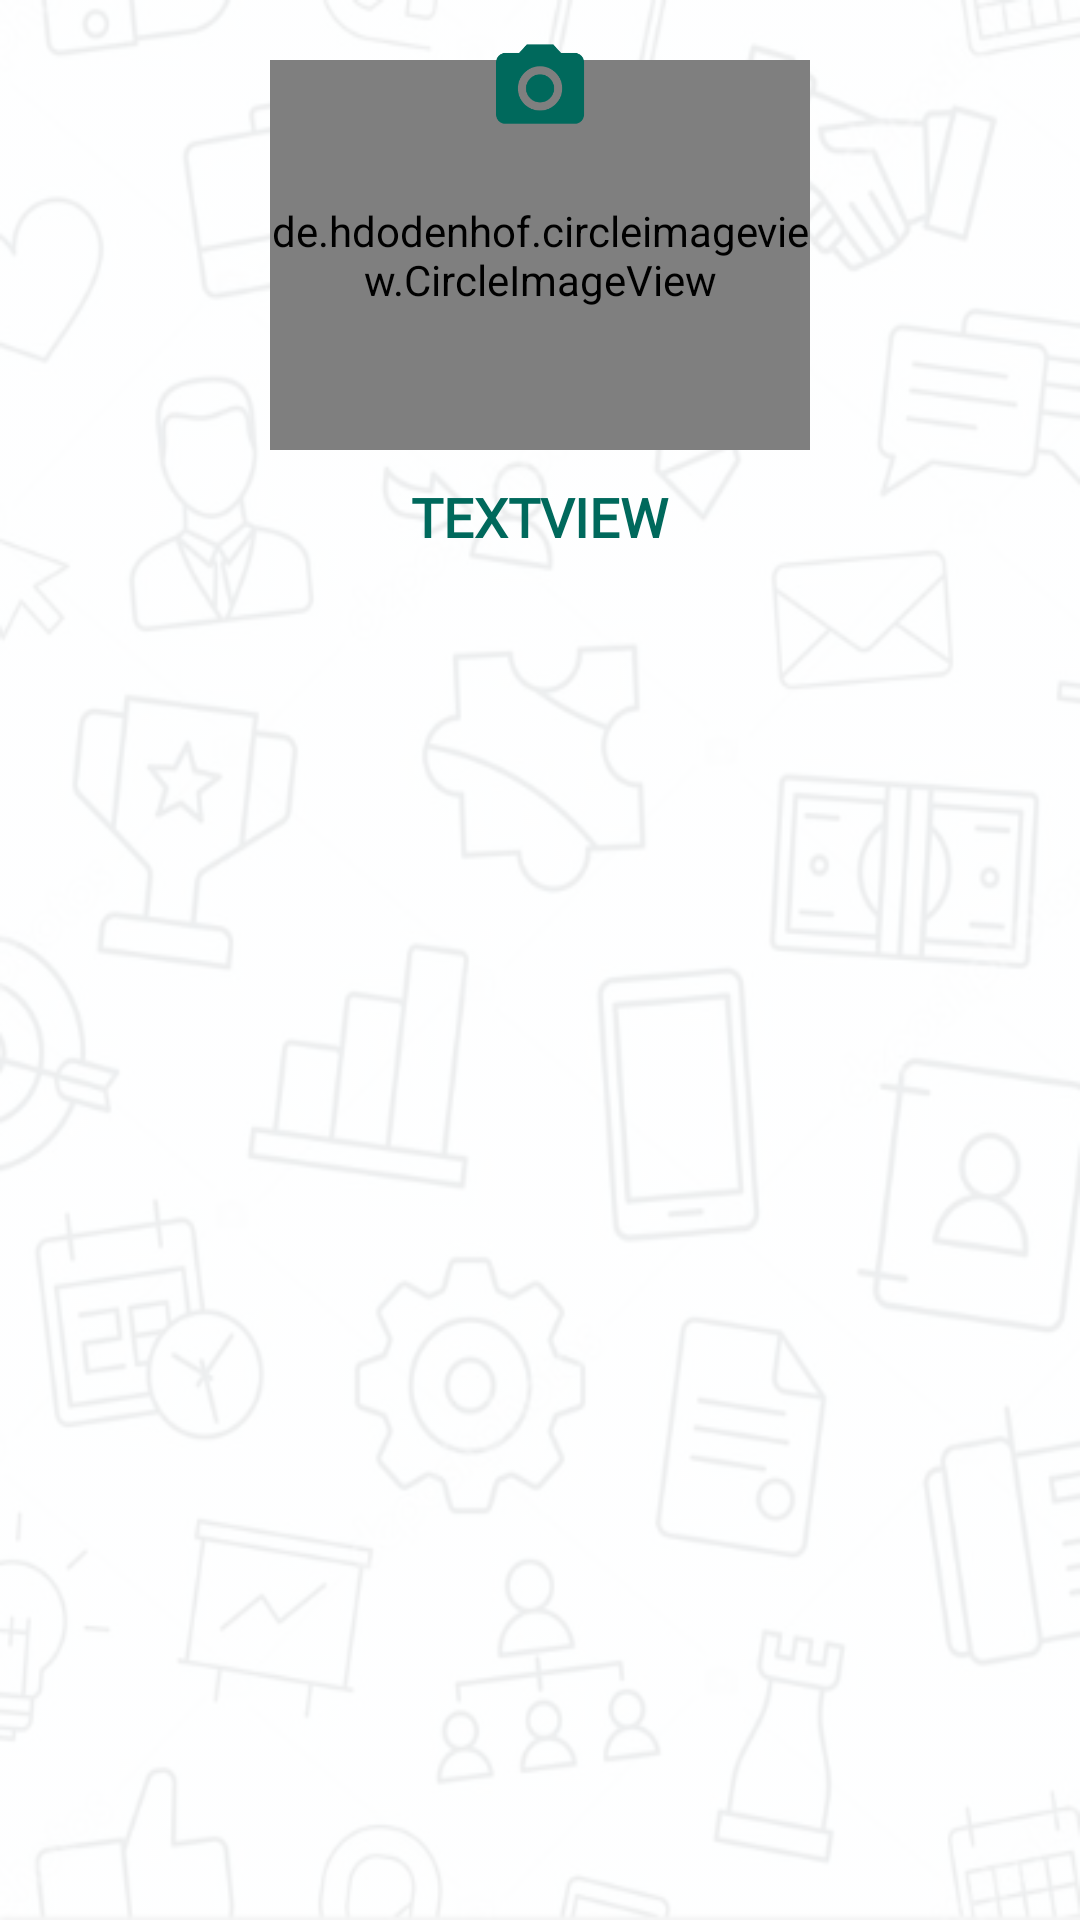

Android layout source for this screen:
<!-- AndroidManifest.xml: application theme AppTheme -->
<!-- res/layout/fragment_avaliacoes.xml -->
<?xml version="1.0" encoding="utf-8"?>
<android.support.constraint.ConstraintLayout xmlns:android="http://schemas.android.com/apk/res/android"
    xmlns:app="http://schemas.android.com/apk/res-auto"
    xmlns:tools="http://schemas.android.com/tools"
    android:layout_width="match_parent"
    android:layout_height="match_parent"
    android:background="@drawable/bg_activities"
    tools:context=".fragments.AvaliacoesFragment">

    


    <de.hdodenhof.circleimageview.CircleImageView
        android:id="@+id/imgProfissional"
        android:layout_width="180dp"
        android:layout_height="130dp"
        android:layout_marginBottom="5dp"
        android:layout_marginTop="20dp"
        android:maxHeight="200dp"
        android:maxWidth="300dp"
        android:minHeight="200dp"
        android:minWidth="300dp"
        android:src="@mipmap/ic_launcher_round"
        app:layout_constraintBottom_toTopOf="@+id/nomeProfissional"
        app:layout_constraintEnd_toEndOf="parent"
        app:layout_constraintStart_toStartOf="parent"
        app:layout_constraintTop_toTopOf="parent" />

    <TextView
        android:id="@+id/nomeProfissional"
        style="@style/Widget.AppCompat.TextView.SpinnerItem"
        android:layout_width="wrap_content"
        android:layout_height="wrap_content"
        android:layout_marginBottom="5dp"
        android:layout_marginTop="5dp"
        android:text="TextView"
        android:textAllCaps="true"
        android:fontFamily="@font/debussy"
        android:textColor="@color/colorAccent"
        android:textSize="18dp"
        android:textStyle="bold"
        app:layout_constraintBottom_toTopOf="@+id/avaliacoes_list_recyclerview"
        app:layout_constraintEnd_toEndOf="parent"
        app:layout_constraintStart_toStartOf="parent"
        app:layout_constraintTop_toBottomOf="@+id/imgProfissional" />


    <android.support.v7.widget.RecyclerView
        android:id="@+id/avaliacoes_list_recyclerview"
        android:layout_width="0dp"
        android:layout_height="0dp"
        android:layout_marginEnd="8dp"
        android:layout_marginStart="8dp"
        android:layout_marginTop="5dp"
        app:layout_constraintBottom_toBottomOf="parent"
        app:layout_constraintEnd_toEndOf="parent"
        app:layout_constraintHorizontal_bias="1.0"
        app:layout_constraintStart_toStartOf="parent"
        app:layout_constraintTop_toBottomOf="@+id/nomeProfissional" />

    <ImageButton
        android:id="@+id/btFoto"
        android:layout_width="40dp"
        android:layout_height="40dp"
        android:layout_marginEnd="8dp"
        android:layout_marginStart="8dp"
        android:layout_marginTop="8dp"
        android:src="@drawable/ic_camera_alt"
        android:background="@drawable/circle"
        android:tint="@color/colorPrimaryDark"
        app:layout_constraintEnd_toEndOf="parent"
        app:layout_constraintStart_toStartOf="parent"
        app:layout_constraintTop_toTopOf="parent" />

</android.support.constraint.ConstraintLayout>
<!-- resources referenced by this layout -->
<resources>
  <color name="colorAccent">#00695c</color>
  <color name="colorPrimaryDark">#00695c</color>
  <!-- drawable bg_activities (drawable) -->
  <?xml version="1.0" encoding="utf-8"?>
  <layer-list xmlns:android="http://schemas.android.com/apk/res/android">
  
      <item>
          <shape>
              <solid android:color="#FFFFFF"/>
          </shape>
      </item>
  
      <item>
          <bitmap
              android:alpha="0.1"
              android:gravity="fill"
              android:src="@drawable/bgactivity">
          </bitmap>
      </item>
  
  </layer-list>
  <!-- drawable ic_camera_alt: png bitmap (drawable-hdpi, 1067 bytes) -->
  <style name="AppTheme" parent="Theme.AppCompat.Light.NoActionBar">
          
          <item name="colorPrimary">@color/colorPrimary</item>
          <item name="colorPrimaryDark">@color/colorPrimaryDark</item>
          <item name="colorAccent">@color/colorAccent</item>
          <item name="colorControlActivated">@color/colorPrimaryDark</item>
          <item name="colorControlNormal">@color/colorPrimary</item>
  
      </style>
  <color name="colorPrimary">#00bfa5</color>
</resources>
